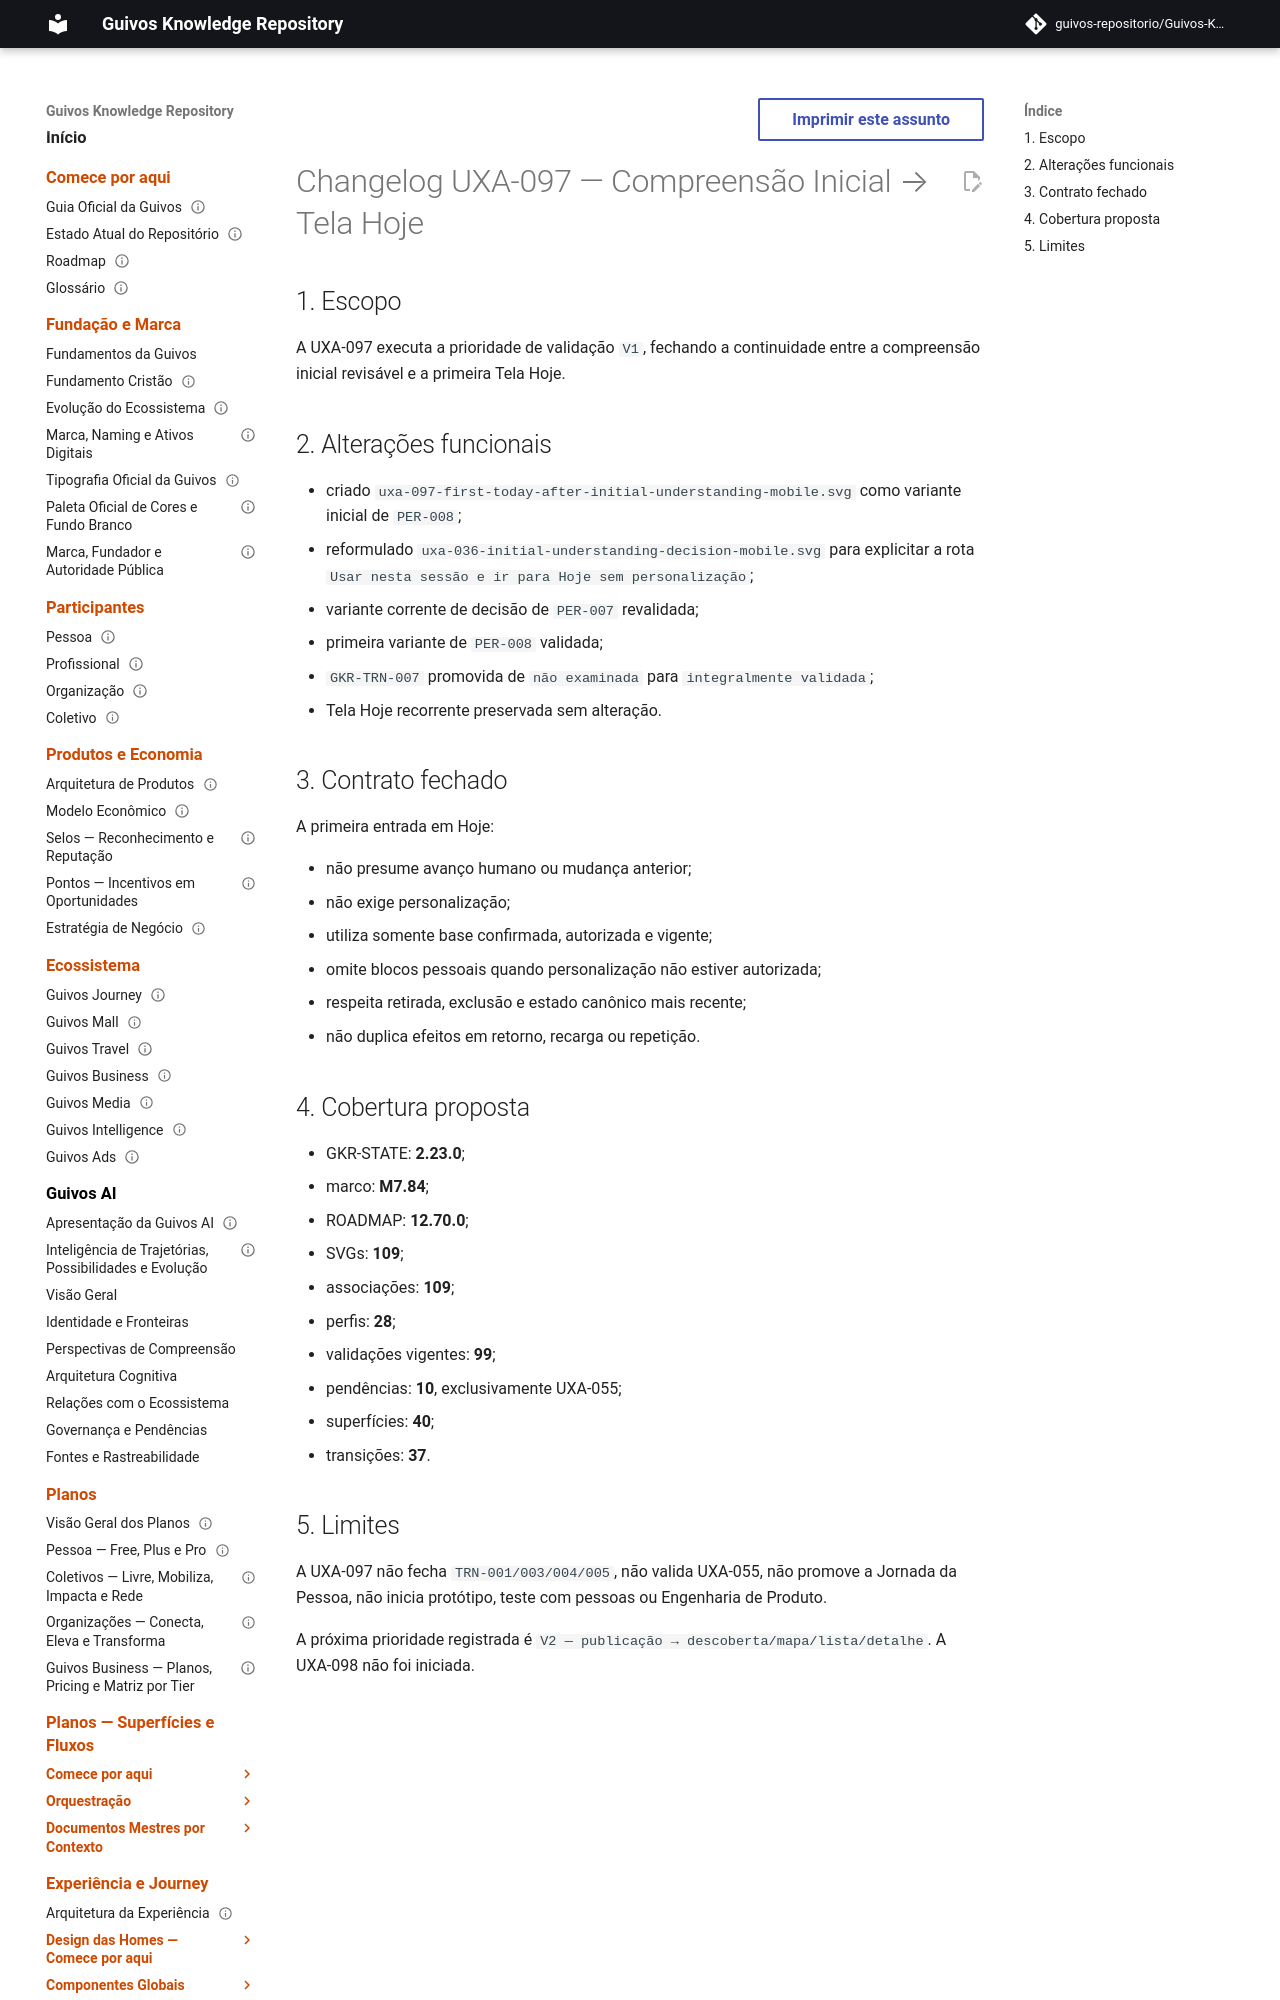

repository: guivos-repositorio/Guivos-Knowledge-Repository · page: project/changelog-uxa-097-2026-08-07/index.html · generator: mkdocs

---
id: GKR-CHANGELOG-UXA-097-001
title: Changelog UXA-097 — Compreensão Inicial → Tela Hoje
status: active
version: 0.1.0
owner: Repositório de Conhecimento da Guivos
last_updated: 2026-08-07
depends_on:
  - UXA-097
  - GKR-STATE-001
related:
  - UXA-010
  - UXA-037
  - GKR-TRN-007
  - M7.84
normative: false
---

# Changelog UXA-097 — Compreensão Inicial → Tela Hoje

## 1. Escopo

A UXA-097 executa a prioridade de validação `V1`, fechando a continuidade entre a compreensão inicial revisável e a primeira Tela Hoje.
